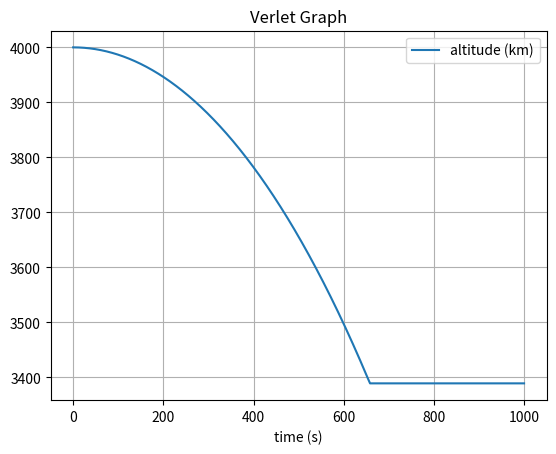

This figure's Python source:
# uncomment the next line if running in a notebook
# %matplotlib inline
import numpy as np
import matplotlib.pyplot as plt

# mass, initial position, velocity, distance from centre of planet, gravitational field strength
M = 6.42e23
x = np.array([4000,0,0])
v = np.array([0,0,0])
r = np.linalg.norm(x)
#3389 - radius of mars
G = 6.67e-11

# simulation time, timestep and time
t_max = 1000
dt = 0.1
t_array = np.arange(0, t_max, dt)

# initialise empty lists to record trajectories
x_list = []
v_list = []

x_list.append(x)
v_list.append(v)
a = - ((G * M)/(r**3))*x
x = x + dt * v
v = v + dt * a

for i in range(len(t_array)-1):
    if r < 3389:
        x = np.array([3389,0,0])
        v = np.array([0,0,0])
        a = np.array([0,0,0])
        x_list.append(x)
        v_list.append(v)
    else:
        # append current state to trajectories
        x_list.append(x)
        v_list.append(v)

        # calculate new position and velocity
        a = - ((G * M)/((abs(r)*1000)**3))*x
        x2 = x
        x = 2 * x - x_list[-2]  + (dt**2) * a
        v = (1 / dt) * (x - x2)
        r = np.linalg.norm(x)

# convert trajectory lists into arrays, so they can be sliced (useful for Assignment 2)
x_array = np.array(x_list)
v_array = np.array(v_list)


# plot the position-time graph
plt.figure(1)
plt.clf()
plt.title('Verlet Graph')
plt.xlabel('time (s)')
plt.grid()
plt.plot(t_array, x_array[:, 0], label='altitude (km)')
#plt.plot(t_array, v_array, label='v (m/s)')
plt.legend()
plt.show()
